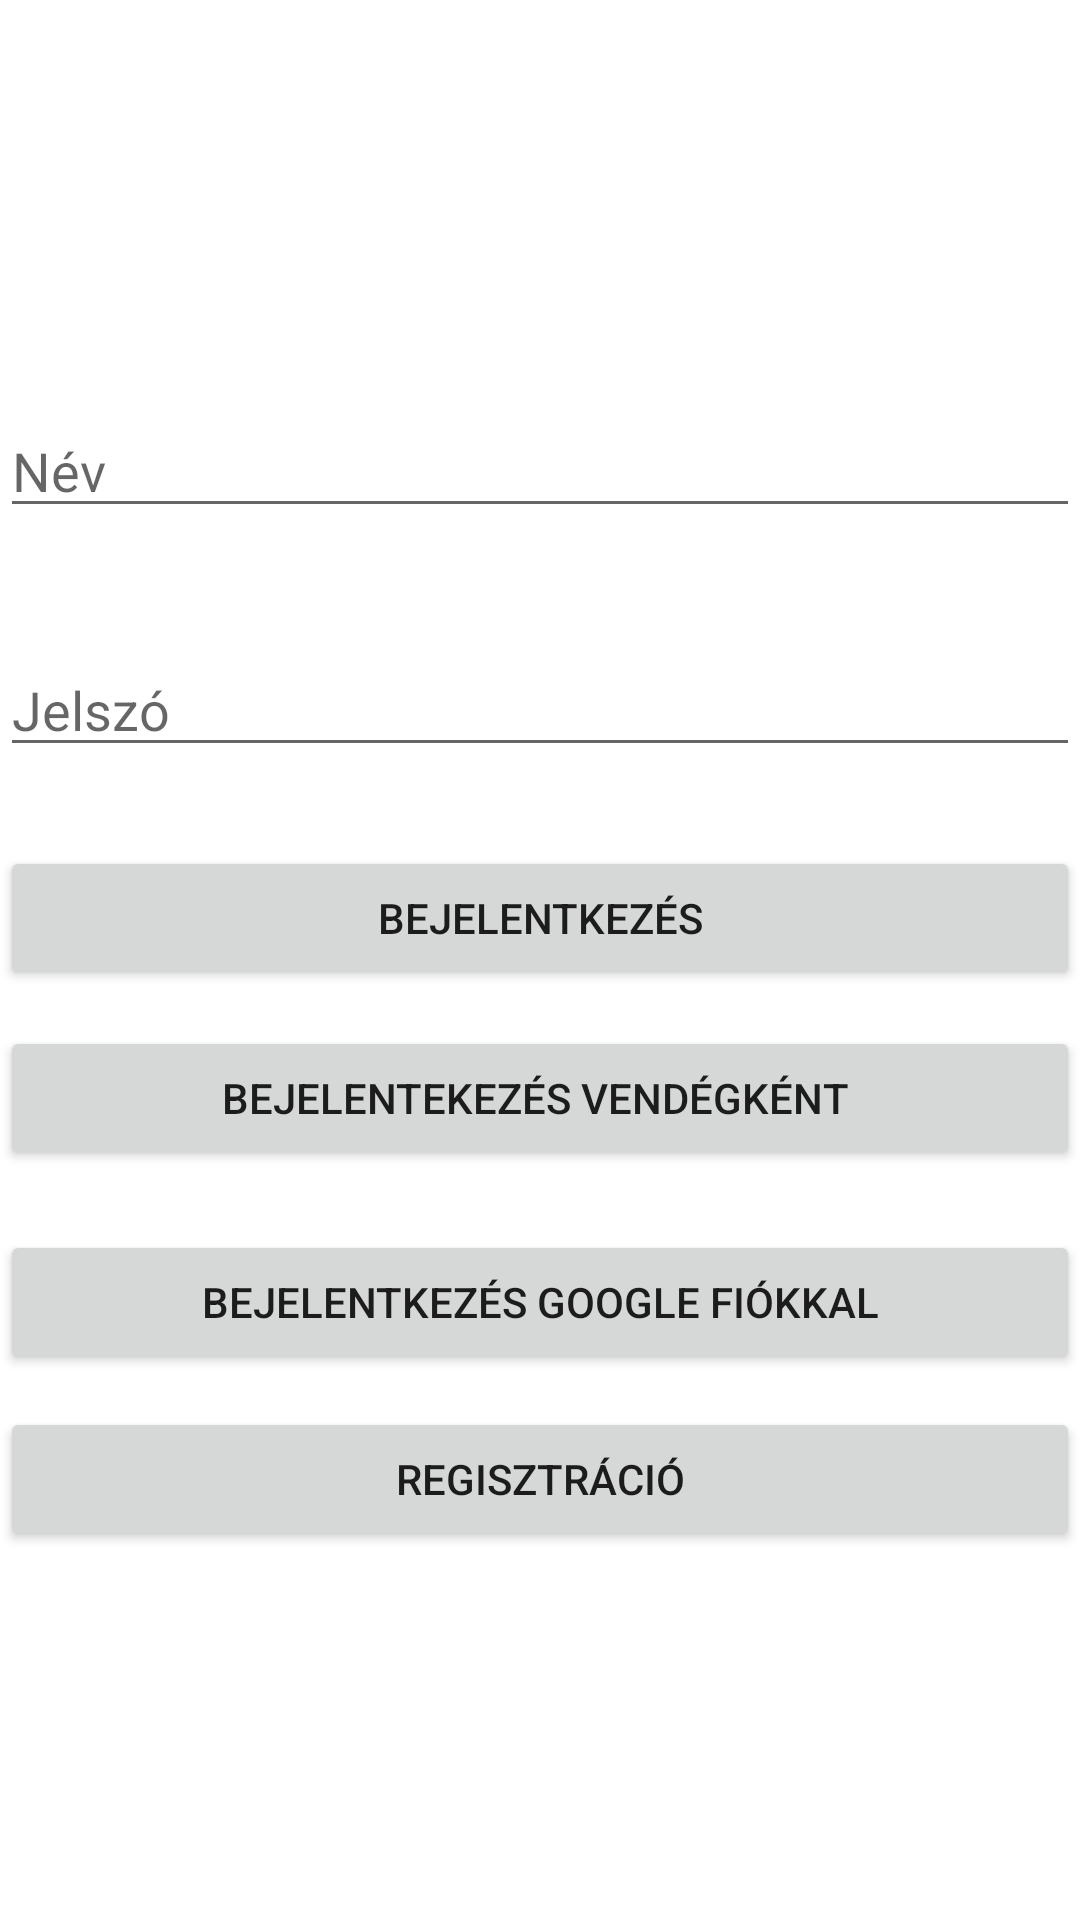

Produce the Android XML layout that renders to this screen, including the resource entries it uses.
<!-- AndroidManifest.xml: application theme Theme.MukormosIdopontfoglalo -->
<!-- res/layout/activity_main.xml -->
<?xml version="1.0" encoding="utf-8"?>
<androidx.constraintlayout.widget.ConstraintLayout xmlns:android="http://schemas.android.com/apk/res/android"
    xmlns:app="http://schemas.android.com/apk/res-auto"
    xmlns:tools="http://schemas.android.com/tools"
    android:layout_width="match_parent"
    android:layout_height="match_parent"
    tools:context=".LoginActivity">

    <EditText
        android:id="@+id/editTextUserName"
        android:layout_width="match_parent"
        android:layout_height="wrap_content"
        android:ems="10"
        android:hint="@string/name"
        android:inputType="text"
        app:layout_constraintBottom_toBottomOf="parent"
        app:layout_constraintEnd_toEndOf="parent"
        app:layout_constraintHorizontal_bias="0.0"
        app:layout_constraintStart_toStartOf="parent"
        app:layout_constraintTop_toTopOf="parent"
        app:layout_constraintVertical_bias="0.225" />

    <EditText
        android:id="@+id/editTextPassword"
        android:layout_width="match_parent"
        android:layout_height="wrap_content"
        android:layout_marginBottom="150dp"
        android:ems="10"
        android:hint="@string/password"
        android:inputType="textPassword"
        app:layout_constraintBottom_toBottomOf="parent"
        app:layout_constraintTop_toBottomOf="@+id/editTextUserName"
        app:layout_constraintVertical_bias="0.141"
        tools:layout_editor_absoluteX="16dp" />

    <Button
        android:id="@+id/loginButton"
        android:layout_width="0dp"
        android:layout_height="wrap_content"
        android:text="@string/login"
        android:onClick="login"
        app:layout_constraintBottom_toBottomOf="parent"
        app:layout_constraintEnd_toEndOf="parent"
        app:layout_constraintHorizontal_bias="1.0"
        app:layout_constraintStart_toStartOf="parent"
        app:layout_constraintTop_toBottomOf="@+id/editTextPassword"
        app:layout_constraintVertical_bias="0.078" />

    <Button
        android:id="@+id/registerButton"
        android:layout_width="0dp"
        android:layout_height="wrap_content"
        android:onClick="register"
        android:text="@string/registration"
        app:layout_constraintBottom_toBottomOf="parent"
        app:layout_constraintEnd_toEndOf="parent"
        app:layout_constraintHorizontal_bias="0.0"
        app:layout_constraintStart_toStartOf="parent"
        app:layout_constraintTop_toBottomOf="@+id/googleSignInButton"
        app:layout_constraintVertical_bias="0.081" />

    <Button
        android:id="@+id/guestLoginButton"
        android:layout_width="0dp"
        android:layout_height="wrap_content"
        android:layout_marginTop="12dp"
        android:onClick="loginAsGuest"
        android:text="Bejelentekezés vendégként "
        app:layout_constraintEnd_toEndOf="parent"
        app:layout_constraintHorizontal_bias="1.0"
        app:layout_constraintStart_toStartOf="parent"
        app:layout_constraintTop_toBottomOf="@+id/loginButton"
        tools:ignore="OnClick" />

    <Button
        android:id="@+id/googleSignInButton"
        android:layout_width="0dp"
        android:layout_height="wrap_content"
        android:layout_marginTop="20dp"
        android:onClick="loginWithGoogle"
        android:text="Bejelentkezés google fiókkal"
        app:layout_constraintEnd_toEndOf="parent"
        app:layout_constraintHorizontal_bias="0.0"
        app:layout_constraintStart_toStartOf="parent"
        app:layout_constraintTop_toBottomOf="@+id/guestLoginButton" />

</androidx.constraintlayout.widget.ConstraintLayout>
<!-- resources referenced by this layout -->
<resources>
  <string name="login">Bejelentkezés</string>
  <string name="name">Név</string>
  <string name="password">Jelszó</string>
  <string name="registration">Regisztráció</string>
  <style name="Theme.MukormosIdopontfoglalo" parent="Theme.MaterialComponents.DayNight.DarkActionBar">
          
          <item name="colorPrimary">@color/purple_500</item>
          <item name="colorPrimaryVariant">@color/purple_700</item>
          <item name="colorOnPrimary">@color/white</item>
          
          <item name="colorSecondary">@color/teal_200</item>
          <item name="colorSecondaryVariant">@color/teal_700</item>
          <item name="colorOnSecondary">@color/black</item>
          
          <item name="android:statusBarColor" tools:targetApi="l">?attr/colorPrimaryVariant</item>
          
      </style>
  <!-- not gathered from this repository: default colours our renderer supplied (Android Studio template values) -->
  <color name="purple_500">#FF6200EE</color>
  <color name="purple_700">#FF3700B3</color>
  <color name="teal_200">#FF03DAC5</color>
  <color name="teal_700">#FF018786</color>
  <color name="black">#FF000000</color>
  <color name="white">#FFFFFFFF</color>
</resources>
